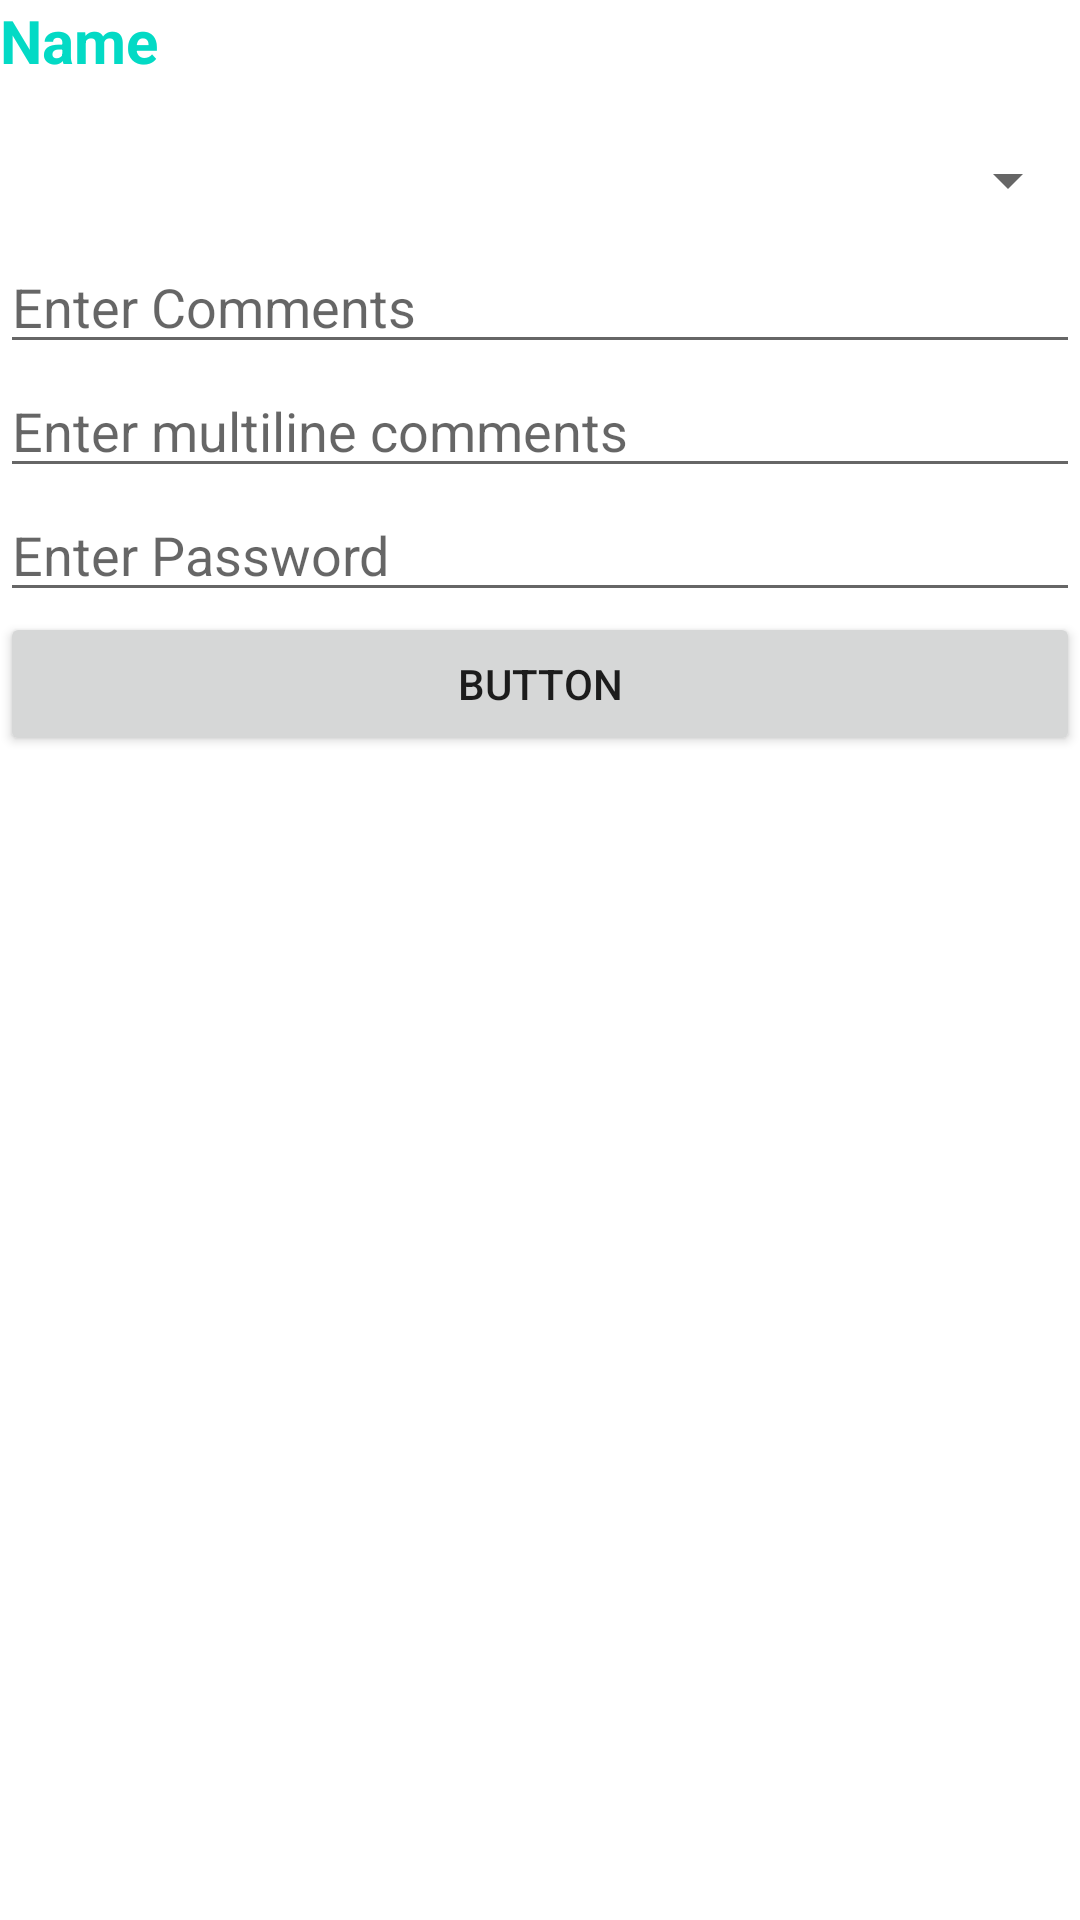

This screen was rendered from an Android layout file. Write that file and the resources it references.
<!-- AndroidManifest.xml: application theme Theme.Test -->
<!-- res/layout/activity_main.xml -->
<?xml version="1.0" encoding="utf-8"?>
<LinearLayout xmlns:android="http://schemas.android.com/apk/res/android"
    xmlns:tools="http://schemas.android.com/tools"
    android:layout_width="match_parent"
    android:layout_height="match_parent"
    android:orientation="vertical"
    tools:context=".MainActivity">



    <LinearLayout
        android:layout_width="match_parent"
        android:layout_height="match_parent"
        android:orientation="vertical">


    <TextView
        android:id="@+id/txv_name"
        android:textColor="@color/teal_200"
        android:layout_width="match_parent"
        android:layout_height="40dp"
        android:text="Name"
        android:textStyle="bold"
        android:textSize="20dp"
        />

        <Spinner
            android:layout_width="match_parent"
            android:layout_height="40dp"/>
        <EditText
            android:id="@+id/edx_comments"
            android:layout_width="match_parent"
            android:hint="Enter Comments"
            android:layout_height="wrap_content"/>

        <EditText
            android:id="@+id/editTextTextMultiLine"
            android:layout_width="match_parent"
            android:layout_height="wrap_content"
            android:ems="10"
            android:hint="Enter multiline comments"
            android:gravity="start|top"
            android:inputType="textMultiLine" />

        <EditText
            android:id="@+id/editTextNumberPassword"
            android:layout_width="match_parent"
            android:layout_height="wrap_content"
            android:ems="10"
            android:hint="Enter Password"
            android:inputType="numberPassword" />



    <Button
        android:id="@+id/buttonSubmit"
        android:layout_width="match_parent"
        android:layout_height="wrap_content"
        android:text="Button" />



    </LinearLayout>



</LinearLayout>
<!-- resources referenced by this layout -->
<resources>
  <color name="teal_200">#FF03DAC5</color>
  <style name="Theme.Test" parent="Theme.MaterialComponents.DayNight.DarkActionBar">
          
          <item name="colorPrimary">@color/teal_200</item>
          <item name="colorPrimaryVariant">@color/purple_700</item>
          <item name="colorOnPrimary">@color/white</item>
          
          <item name="colorSecondary">@color/teal_200</item>
          <item name="colorSecondaryVariant">@color/teal_700</item>
          <item name="colorOnSecondary">@color/black</item>
          
          <item name="android:statusBarColor" tools:targetApi="l">?attr/colorPrimaryVariant</item>
          
      </style>
  <color name="purple_700">#FF3700B3</color>
  <color name="white">#FFFFFFFF</color>
  <color name="teal_700">#FF018786</color>
  <color name="black">#FF000000</color>
</resources>
